Photos from the image-classification dataset "GAN-Autoencoder" in the GitHub repository vandanamonappa07/GAN-Autoencoder. Its 5 classes are: non-tumor, non-viable tumor, tumor, viable, viable non-viable.

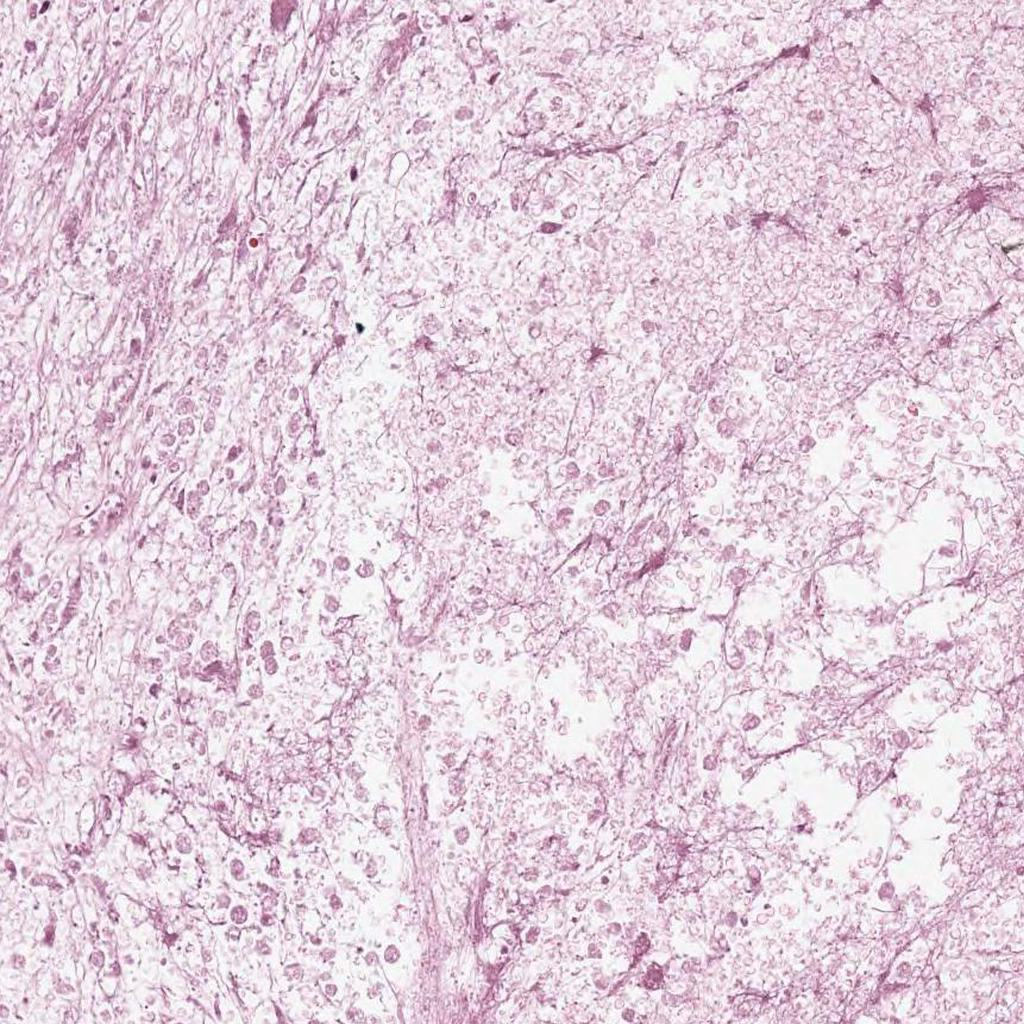
Label: non-viable tumor

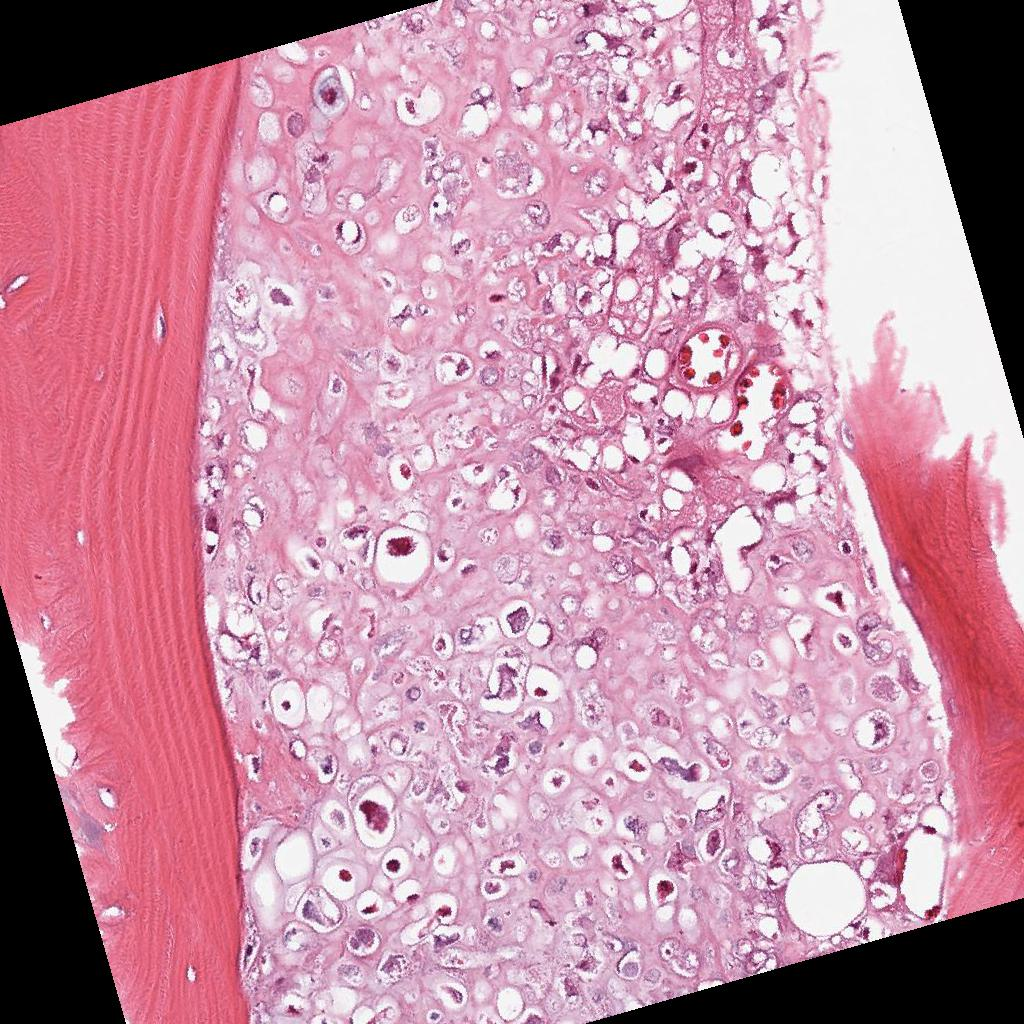
Label: viable

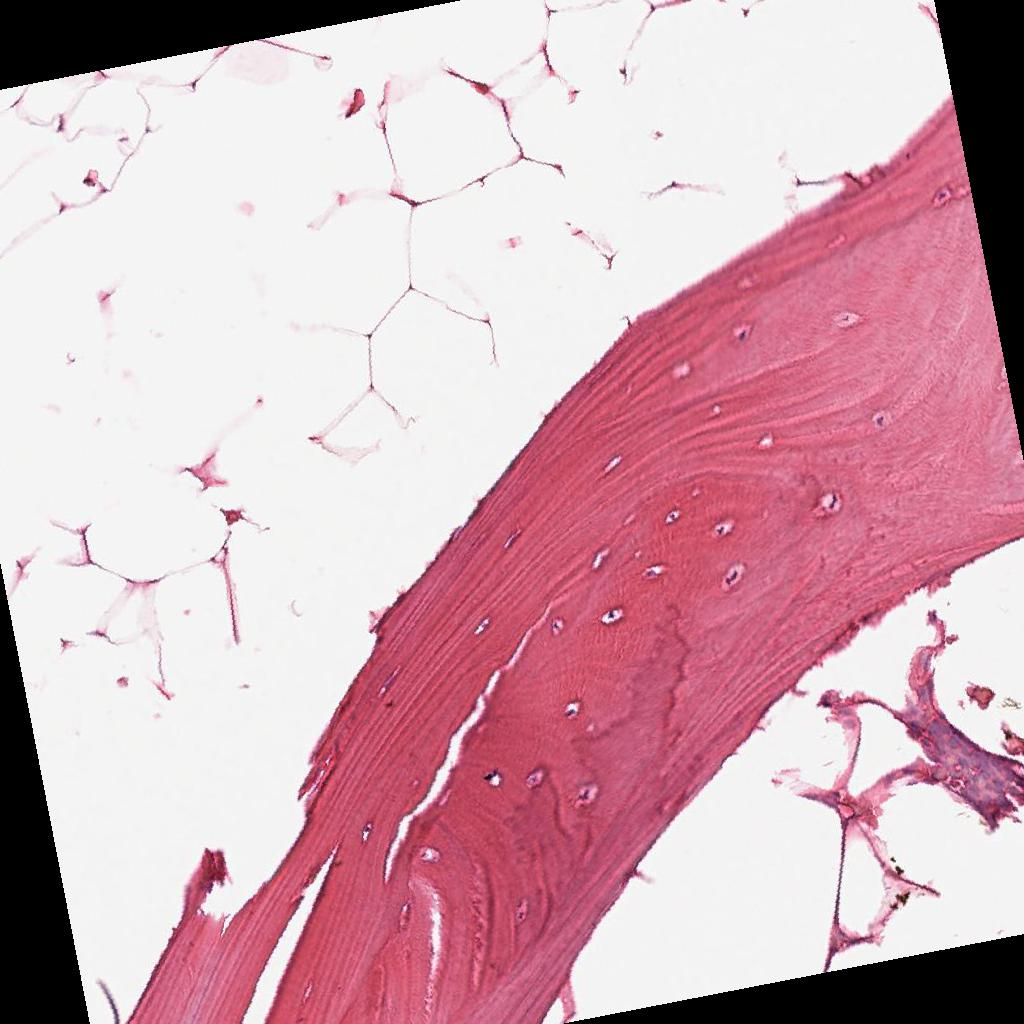
Label: non-tumor

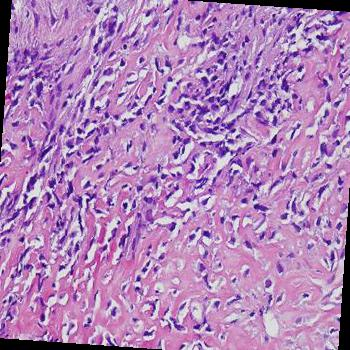
Label: tumor

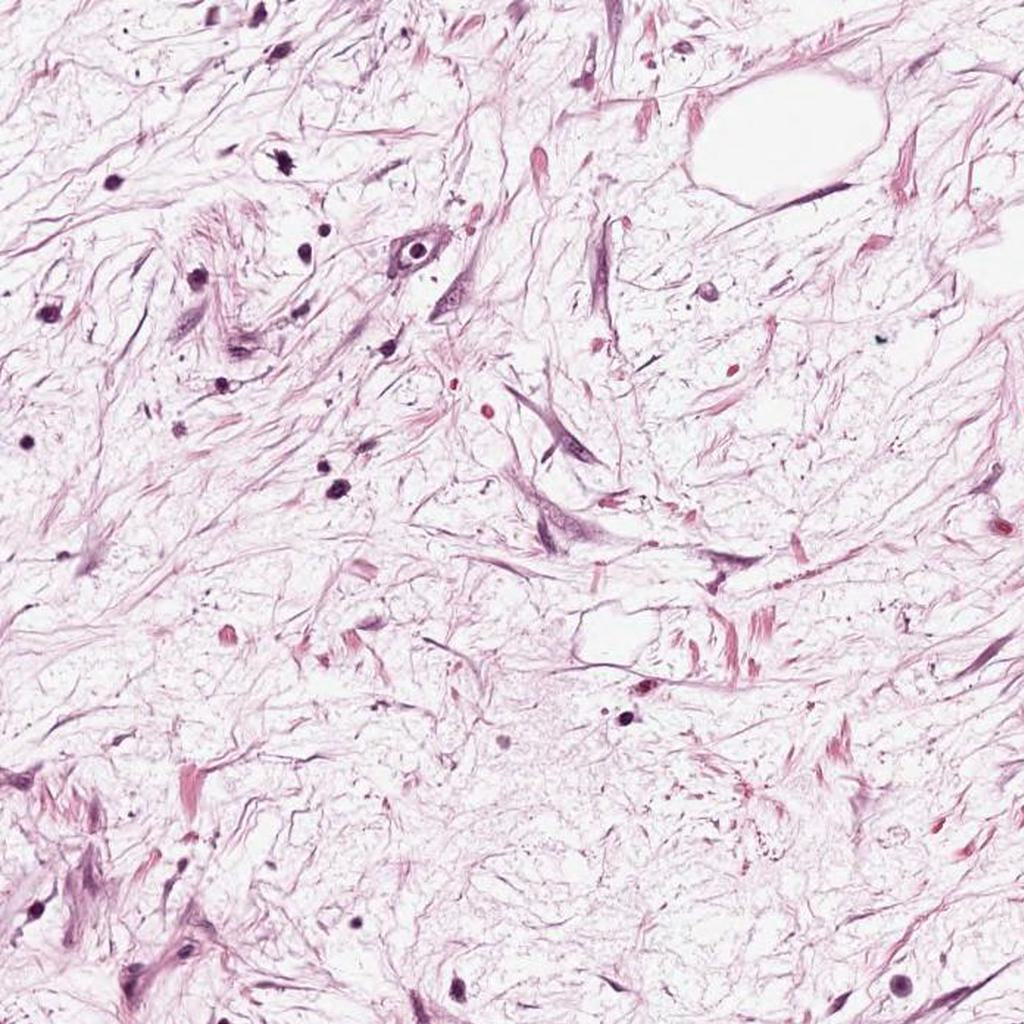
Label: non-viable tumor

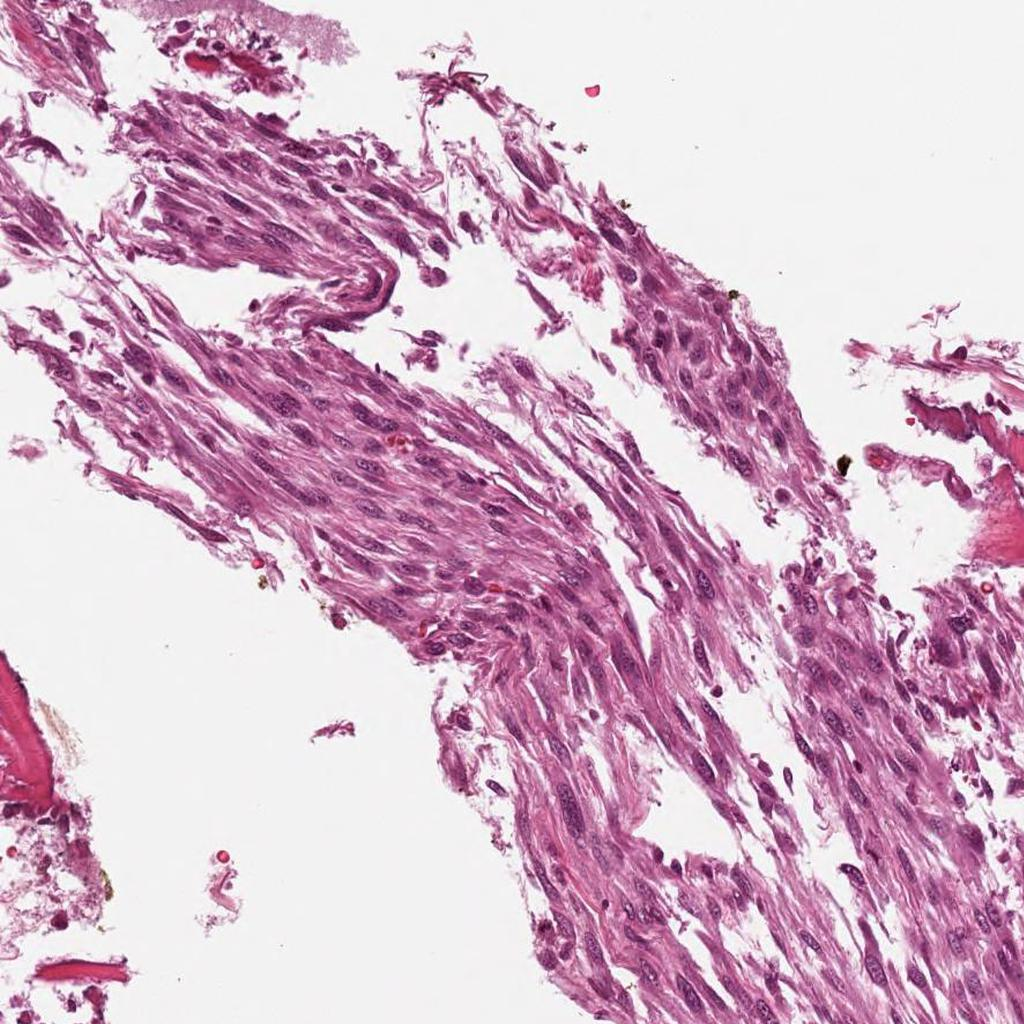
Label: viable
